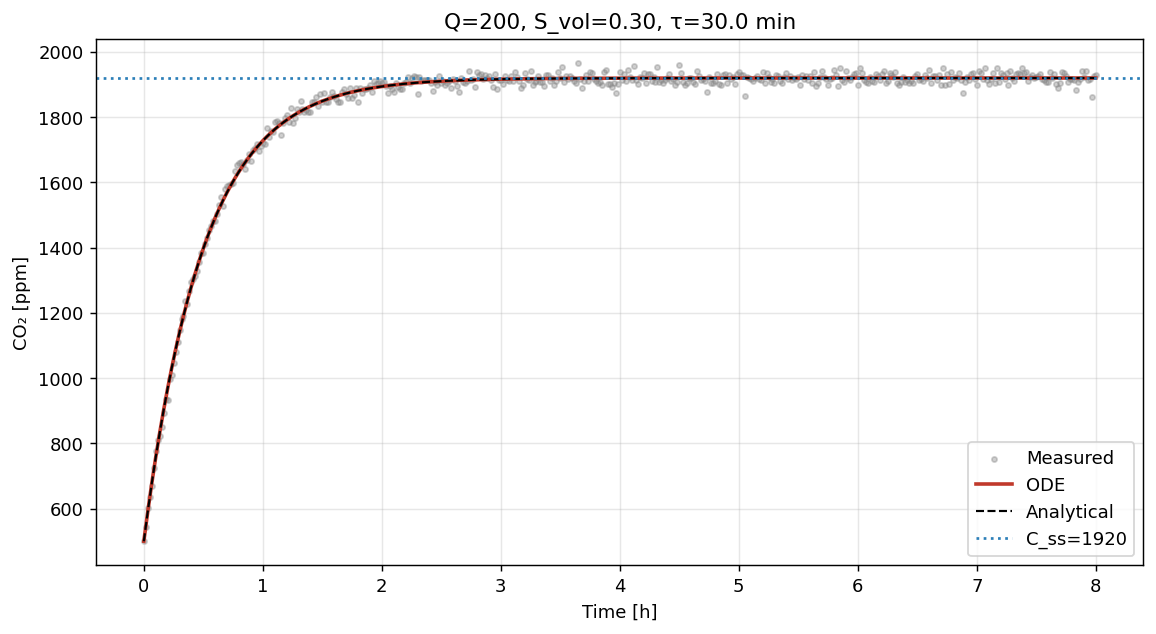

Source data for this figure (header and first rows):
t_hours, C_true_ppm, C_analytic_ppm, C_meas_ppm
0.0, 500.0, 500.0, 501.9
0.01667, 546.6, 546.6, 544.6
0.03333, 591.6, 591.6, 601.2
0.05, 635.1, 635.1, 636.7
0.06667, 677.3, 677.3, 669.2
0.08333, 718, 718, 723.4
0.1, 757.4, 757.4, 777
0.1167, 795.5, 795.5, 809.7
0.1333, 832.4, 832.4, 821.8
0.15, 868, 868, 849.1
0.1667, 902.5, 902.5, 893.2
0.1833, 935.9, 935.9, 936.5
0.2, 968.1, 968.1, 933.3
0.2167, 999.4, 999.4, 996.1
0.2333, 1030, 1030, 1011
0.25, 1059, 1059, 1048
0.2667, 1087, 1087, 1079
0.2833, 1114, 1114, 1110
0.3, 1141, 1141, 1147
0.3167, 1166, 1166, 1182
0.3333, 1191, 1191, 1189
0.35, 1215, 1215, 1235
0.3667, 1238, 1238, 1228
0.3833, 1260, 1260, 1266
0.4, 1282, 1282, 1296
0.4167, 1303, 1303, 1304
0.4333, 1323, 1323, 1312
0.45, 1343, 1343, 1329
0.4667, 1362, 1362, 1355
0.4833, 1380, 1380, 1383
0.5, 1398, 1398, 1382
0.5167, 1415, 1415, 1412
0.5333, 1431, 1431, 1429
0.55, 1447, 1447, 1455
0.5667, 1463, 1463, 1466
0.5833, 1478, 1478, 1483
0.6, 1492, 1492, 1482
0.6167, 1506, 1506, 1504
0.6333, 1520, 1520, 1532
0.65, 1533, 1533, 1555
0.6667, 1546, 1546, 1527
0.6833, 1558, 1558, 1581
0.7, 1570, 1570, 1590
0.7167, 1581, 1581, 1593
0.7333, 1592, 1592, 1596
0.75, 1603, 1603, 1598
0.7667, 1614, 1614, 1635
0.7833, 1624, 1624, 1653
0.8, 1633, 1633, 1660
0.8167, 1643, 1643, 1662
0.8333, 1652, 1652, 1657
0.85, 1661, 1661, 1642
0.8667, 1669, 1669, 1669
0.8833, 1677, 1677, 1687
0.9, 1685, 1685, 1666
0.9167, 1693, 1693, 1699
0.9333, 1700, 1700, 1707
0.95, 1708, 1708, 1718
0.9667, 1715, 1715, 1697
0.9833, 1721, 1721, 1711
... 421 more rows
